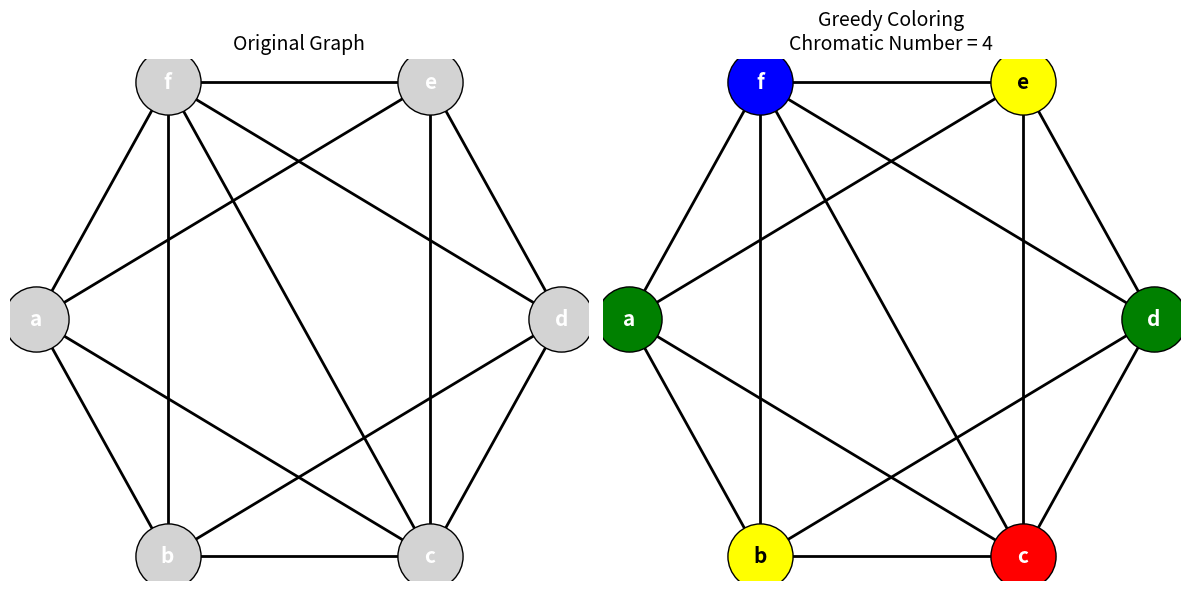

The script that saved this image:
import matplotlib.pyplot as plt

# =====================================================
# VERTICES
# =====================================================

vertices = ['a', 'b', 'c', 'd', 'e', 'f']

# =====================================================
# EDGES
# =====================================================

edges = [
    ('a', 'f'),
    ('a', 'e'),
    ('a', 'c'),
    ('a', 'b'),

    ('f', 'b'),
    ('f', 'e'),
    ('f', 'd'),
    ('f', 'c'),

    ('b', 'c'),
    ('b', 'd'),

    ('c', 'e'),
    ('c', 'd'),

    ('d', 'e')
]

# =====================================================
# ADJACENCY LIST
# =====================================================

adj = {v: set() for v in vertices}

for u, v in edges:
    adj[u].add(v)
    adj[v].add(u)

# =====================================================
# GREEDY COLORING (Largest Degree First)
# =====================================================

sorted_vertices = sorted(
    vertices,
    key=lambda x: len(adj[x]),
    reverse=True
)

coloring = {}

for vertex in sorted_vertices:

    used_colors = set()

    for neighbor in adj[vertex]:
        if neighbor in coloring:
            used_colors.add(coloring[neighbor])

    color = 0
    while color in used_colors:
        color += 1

    coloring[vertex] = color

# =====================================================
# OUTPUT
# =====================================================

print("Vertex Colors:\n")

for node in sorted(vertices):
    print(node, "-> Color", coloring[node])

chromatic_number = max(coloring.values()) + 1

print("\nChromatic Number =", chromatic_number)

# =====================================================
# POSITIONS
# =====================================================

pos = {
    'a': (-2, 0),
    'f': (-1, 1),
    'b': (-1, -1),
    'e': (1, 1),
    'c': (1, -1),
    'd': (2, 0)
}

# =====================================================
# COLOR MAP
# =====================================================

color_map = {
    0: "red",
    1: "blue",
    2: "green",
    3: "yellow"
}

# =====================================================
# DRAW FUNCTION
# =====================================================

def draw_graph(ax, node_colors, title):

    # Draw edges
    for u, v in edges:

        x = [pos[u][0], pos[v][0]]
        y = [pos[u][1], pos[v][1]]

        ax.plot(
            x,
            y,
            color='black',
            linewidth=2
        )

    # Draw vertices
    for node in vertices:

        x, y = pos[node]

        ax.scatter(
            x,
            y,
            s=2200,
            color=node_colors[node],
            edgecolors='black',
            zorder=5
        )

        text_color = "white"

        if node_colors[node] == "yellow":
            text_color = "black"

        ax.text(
            x,
            y,
            node,
            fontsize=15,
            fontweight='bold',
            ha='center',
            va='center',
            color=text_color,
            zorder=10
        )

    ax.set_title(title, fontsize=14)
    ax.axis('off')

# =====================================================
# ORIGINAL GRAPH COLORS
# =====================================================

original_colors = {
    node: "lightgray"
    for node in vertices
}

# =====================================================
# COLORED GRAPH
# =====================================================

colored_nodes = {}

for node in vertices:
    colored_nodes[node] = color_map[coloring[node]]

# =====================================================
# DISPLAY SIDE BY SIDE
# =====================================================

fig, axes = plt.subplots(1, 2, figsize=(12, 6))

draw_graph(
    axes[0],
    original_colors,
    "Original Graph"
)

draw_graph(
    axes[1],
    colored_nodes,
    f"Greedy Coloring\nChromatic Number = {chromatic_number}"
)

plt.tight_layout()
plt.show()
